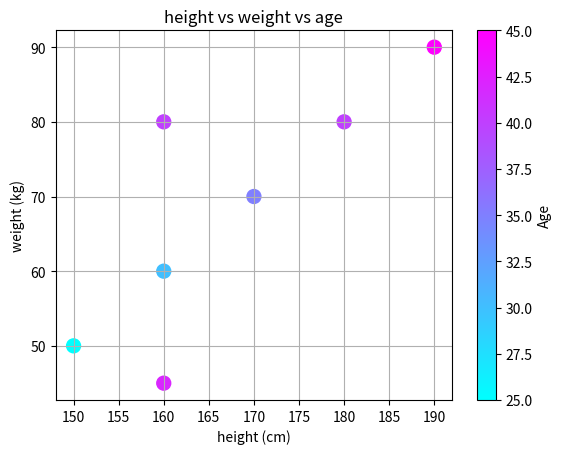

Write Python code to recreate this figure.
import matplotlib.pyplot as plt

#Using example datapoints to practice representation learning ~
height = [150, 160, 170, 180, 190, 160, 160]
weight = [50, 60, 70, 80, 90, 45, 80]
age = [25, 30, 35, 40, 45, 42, 40]

plt.scatter(height, weight, c=age, cmap='cool', s=100)

plt.xlabel('height (cm)')
plt.ylabel('weight (kg)')
plt.title('height vs weight vs age')
plt.colorbar(label='Age')
plt.grid(True)

plt.show()
